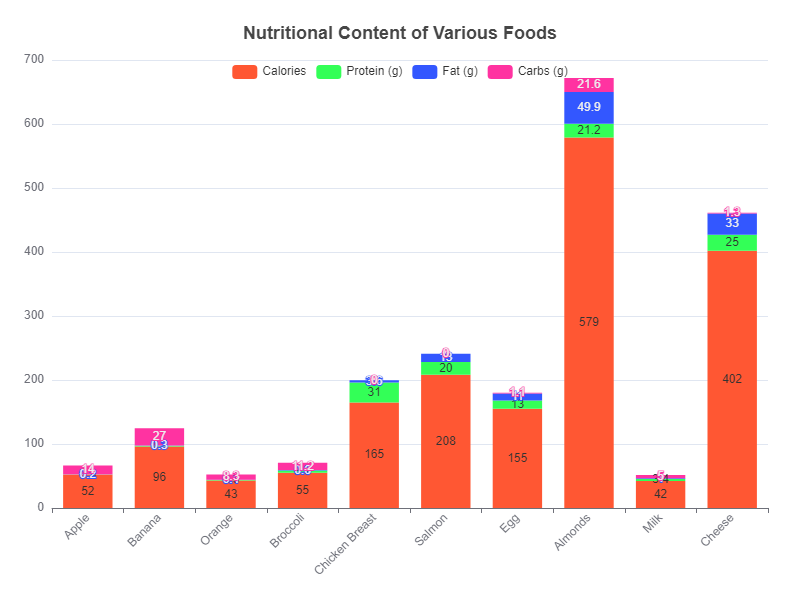

Data behind this chart, as committed beside it:
Food Item, Calories, Protein (g), Fat (g), Carbs (g)
Apple, 52, 0.3, 0.2, 14
Banana, 96, 1.3, 0.3, 27
Orange, 43, 0.9, 0.1, 8.3
Broccoli, 55, 3.7, 0.6, 11.2
Chicken Breast, 165, 31, 3.6, 0
Salmon, 208, 20, 13, 0
Egg, 155, 13, 11, 1.1
Almonds, 579, 21.2, 49.9, 21.6
Milk, 42, 3.4, 1, 5
Cheese, 402, 25, 33, 1.3
